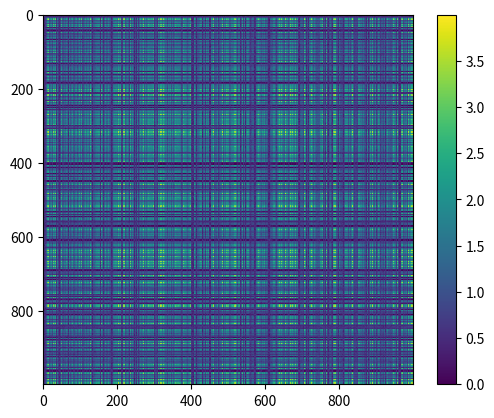

Python code for this plot:
##perceptron network
import numpy as np
import copy as cp
import matplotlib.pyplot as plt
import time as TIME

f = 0.5 #between 0 and .5
N = 1000

def heaviside(x, t):
    y = np.zeros(len(x))
    for i in range(len(x)):
        if x[i] > t:
            y[i] = 1
        else:
            y[i] = 0
    return y

X = np.random.uniform(0, 1, N)
n = heaviside(X, f)

W = np.random.uniform(0,1 , (N,N))

#Thresholding function for perceptron algorithm
def threshold_active(x, t):
        if x > t:
            return 1
        else:
            return 0

def threshold_inactive(x, t):
    if x < t:
        return 1
    else:
        return 0


def rect(x):
    a = np.zeros(len(x))
    for i in range(len(x)):
        if x[i] > 0:
            a[i] = x[i]
        else:
            a[i] = 0
    return a


#activity (1 or 0), initial weights w, input vector n
#t = T + K for active neurons and T = T - K for inactive neurons
#Does not take k as an argument as it only modifies threshold T, thus pass in T+K or T-K
def perceptron_learning_1v(activity, w, n, t, max_iter):
    i = 0
    won = np.ones(len(n))
    y = 0
    while (y < 1) & (i < max_iter):
        k_i = np.inner(w, n) #input to this neuron
        y = threshold(k_i, t, activity) #is it greater than T = T + K?
        u = np.multiply((won - y), n) #update weights with
        w += u
        i += 1
        print("update by: ", u, "\n")
        print(w, "\n")
    return w, i

def learn_active_1v(w, n, t, max_iter):
    i = 0
    won = np.ones(len(n))
    y = 0
    while (y < 1) & (i < max_iter):
        k_i = np.inner(w, n) #input to this neuron
        y = threshold_active(k_i, t) #is it greater than T = T + K?
        w += np.multiply((won - y), n)
        i += 1
    return w, i

def learn_inactive_1v(w, n, t, max_iter):
    i = 0
    won = np.ones(len(n))
    y = 0
    while (y < 1) & (i < max_iter):
        k_i = np.inner(w, n) #sum of weights times activity states
        y = threshold_inactive(k_i, t) #if you're below threshold, return 1, else, return 0
        u = np.multiply((won - y), -n) #(correct - incorrect)*n
        w += u
        w = rect(w)
        i += 1
    return w, i

def learn_active_1v(w, n, t, max_iter):
    nm = np.where(n > 0)[0]
    i = 0
    won = np.ones(len(n))
    y = 0
    while (y < 1) & (i < max_iter):
        k_i = np.inner(w, n) #input to this neuron
        y = threshold_active(k_i, t) #is it greater than T = T + K?
        w[nm] += 1
        i += 1
    return w, i

def learn_inactive_1v(w, n, t, max_iter):
    nm = np.where(n > 0)[0]
    i = 0
    won = np.ones(len(n))
    y = 0
    while (y < 1) & (i < max_iter):
        k_i = np.inner(w, n) #sum of weights times activity states
        y = threshold_inactive(k_i, t) #if you're below threshold, return 1, else, return 0
        w[nm] -= 1
        w = rect(w)
        i += 1
    return w, i


T = N
K = 10.
print("We have a network of N binary excitatory neurons.\n\
We want to train the network to learn an attractor state eta (written 'n')\n\
The attractor state is a bit string of length N\n\
Learning this attractor state is equivalent to N perceptron probems\n\
Just have to train each neuron to correctly be a 1 or 0\n\
Inputs to a neuron are a sum over incoming synapses times activity levels of those neurons (1 or 0)\n\
Weights matrix is directed and generally asymmetric. Incoming connections are given by one row\n\
row_i*eta --> eta_i for all i in network is a learned attractor state \n\
This simulation learns a single attractor state\n\
When a neuron fails, you increase the threshold and keep learning.\n\
You put a ceiling on iterations or threshold height.")

start_time = TIME.time()
W2 = np.zeros((N, N))

for i in range(len(n)):
    if n[i] > f:
        tk = T + K
        x = learn_active_1v(cp.copy(W[i,:]), n, tk, 4000)[0]
        W2[i,:] = x
    else:
        tk = T - K
        x = learn_inactive_1v(cp.copy(W[i,:]), n, tk, 4000)[0]
        W2[i,:] = x



stop_time = TIME.time()
print(stop_time - start_time, "is time spent learning")

checks = np.zeros(len(n))
vals = np.zeros(len(n))
for i in range(len(n)):
    innie = np.inner(W2[i,:], n)
    vals[i] = innie
    if n[i] > f:
        if innie > T+K:
            checks[i] = 1
    elif n[i] < f:
        if innie < T+K:
            checks[i] = 1


print(100.*sum(checks)/N, "is precent accuracy")
print("here's the weights matrix")

a = plt.imshow(W2)
plt.colorbar(a)
plt.show()
#












        #
